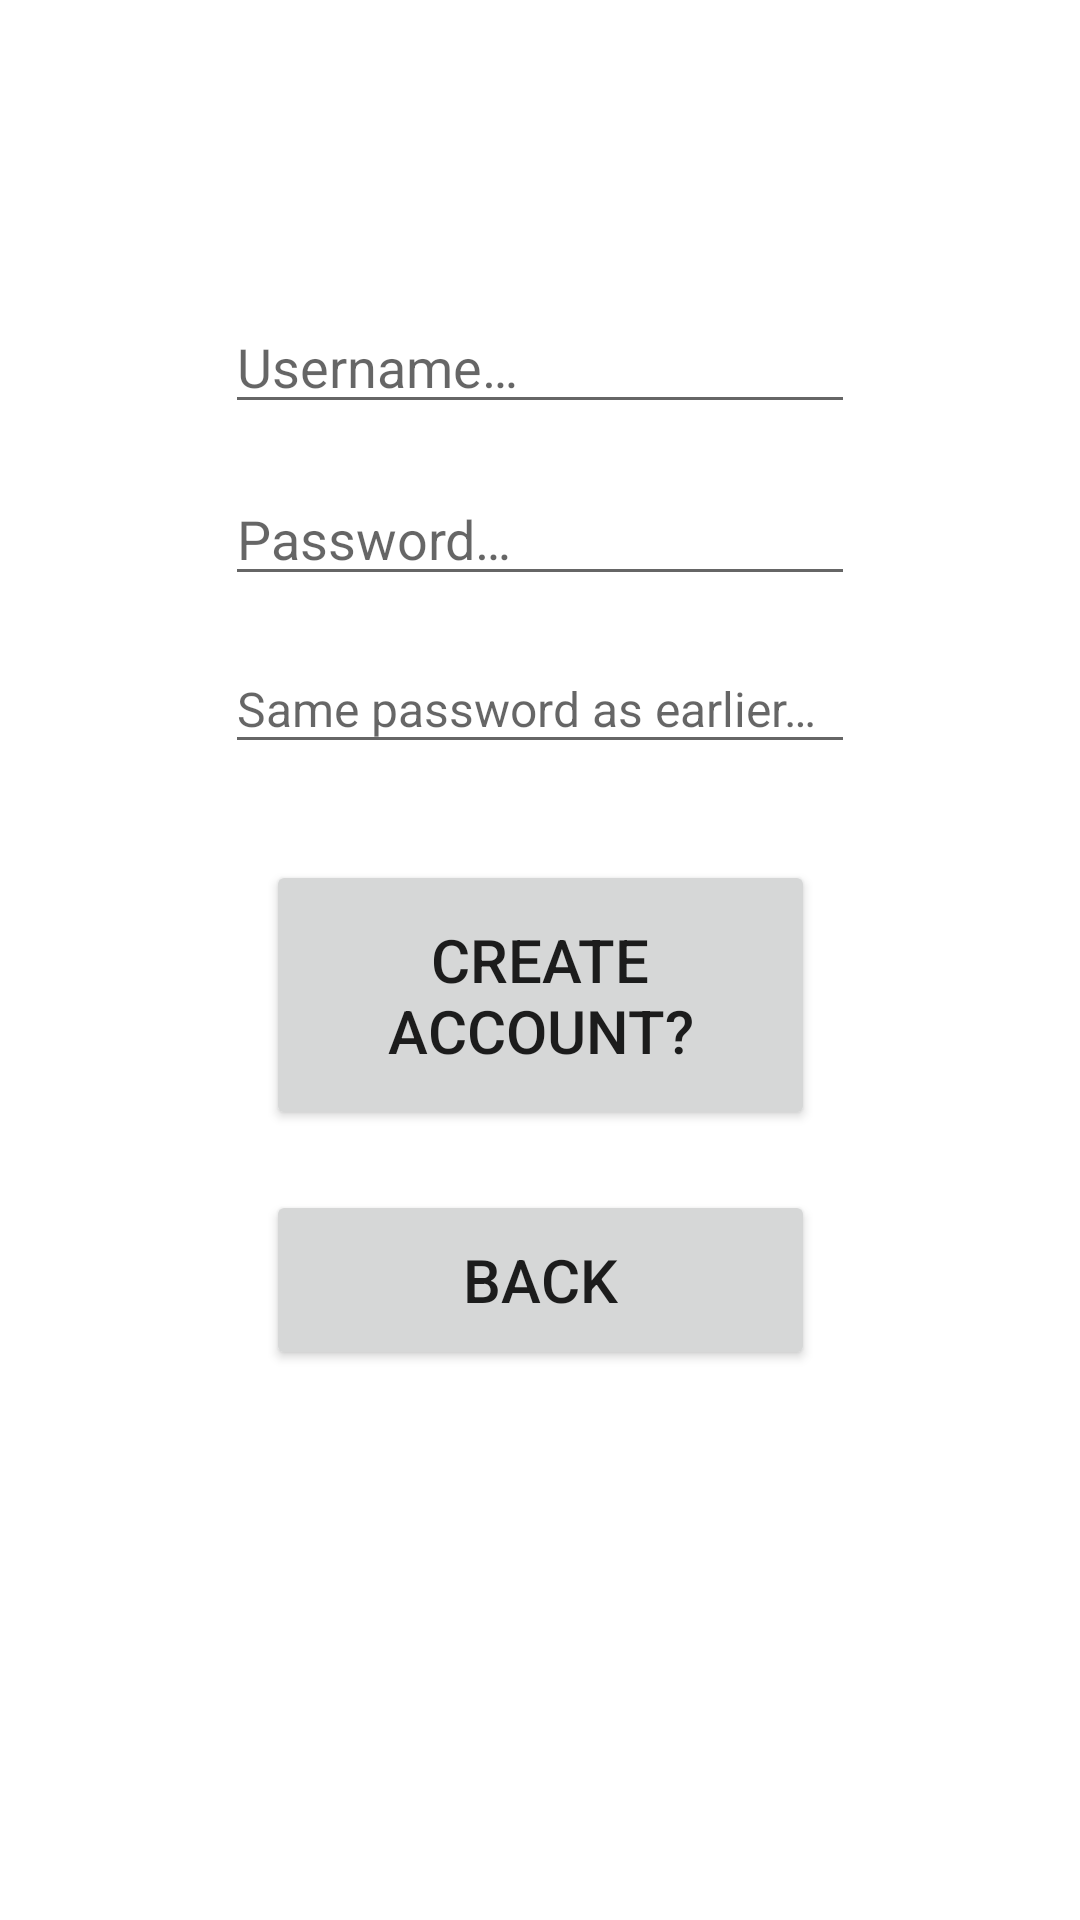

The Android layout XML behind this screen, and the referenced resources:
<!-- AndroidManifest.xml: application theme Theme.TCGDeckBuilderAndManager -->
<!-- res/layout/activity_create_account.xml -->
<?xml version="1.0" encoding="utf-8"?>
<androidx.constraintlayout.widget.ConstraintLayout xmlns:android="http://schemas.android.com/apk/res/android"
    xmlns:app="http://schemas.android.com/apk/res-auto"
    xmlns:tools="http://schemas.android.com/tools"
    android:layout_width="match_parent"
    android:layout_height="match_parent"
    tools:context=".LoginActivity">

    <EditText
        android:id="@+id/editTextNewAccountUserName"
        android:layout_width="wrap_content"
        android:layout_height="wrap_content"
        android:layout_marginTop="100dp"
        android:ems="10"
        android:inputType="text"
        android:hint="@string/hint_username"
        app:layout_constraintEnd_toEndOf="parent"
        app:layout_constraintStart_toStartOf="parent"
        app:layout_constraintTop_toTopOf="parent" />

    <EditText
        android:id="@+id/editTextNewAccountPassword"
        android:layout_width="wrap_content"
        android:layout_height="wrap_content"
        android:layout_marginTop="16dp"
        android:ems="10"
        android:inputType="textPassword"
        android:hint="@string/hint_password"
        app:layout_constraintEnd_toEndOf="parent"
        app:layout_constraintStart_toStartOf="parent"
        app:layout_constraintTop_toBottomOf="@+id/editTextNewAccountUserName" />

    <EditText
        android:id="@+id/editTextNewAccountPasswordAgain"
        android:layout_width="210dp"
        android:layout_height="@dimen/StandardButtonHeight"
        android:layout_marginTop="16dp"
        android:ems="10"
        android:inputType="textPassword"
        android:hint="@string/hint_password2"
        android:textSize="16sp"
        app:layout_constraintEnd_toEndOf="parent"
        app:layout_constraintStart_toStartOf="parent"
        app:layout_constraintTop_toBottomOf="@id/editTextNewAccountPassword" />

    <Button
        android:id="@+id/buttonNewAccountCreation"
        android:layout_width="183dp"
        android:layout_height="90dp"
        android:layout_marginTop="32dp"
        android:text="@string/create_user_button"
        android:textSize="20sp"
        app:layout_constraintEnd_toEndOf="parent"
        app:layout_constraintStart_toStartOf="parent"
        app:layout_constraintTop_toBottomOf="@id/editTextNewAccountPasswordAgain" />

    <Button
        android:id="@+id/buttonBackToLogIn"
        android:layout_width="183dp"
        android:layout_height="60dp"
        android:layout_marginTop="20dp"
        android:text="@string/back_button"
        android:textSize="20sp"
        app:layout_constraintEnd_toEndOf="parent"
        app:layout_constraintStart_toStartOf="parent"
        app:layout_constraintTop_toBottomOf="@id/buttonNewAccountCreation" />


</androidx.constraintlayout.widget.ConstraintLayout>
<!-- resources referenced by this layout -->
<resources>
  <dimen name="StandardButtonHeight">40dp</dimen>
  <string name="back_button">Back</string>
  <string name="create_user_button"> Create account?</string>
  <string name="hint_password">Password…</string>
  <string name="hint_password2">Same password as earlier…</string>
  <string name="hint_username">Username…</string>
  <style name="Theme.TCGDeckBuilderAndManager" parent="Theme.MaterialComponents.DayNight.DarkActionBar">
  
          
          <item name="colorPrimary">@color/purple_500</item>
          <item name="colorPrimaryVariant">@color/purple_700</item>
          <item name="colorOnPrimary">@color/white</item>
          
          <item name="colorSecondary">@color/teal_200</item>
          <item name="colorSecondaryVariant">@color/teal_700</item>
          <item name="colorOnSecondary">@color/black</item>
          
          <item name="android:statusBarColor" tools:targetApi="l">?attr/colorPrimaryVariant</item>
          
  
      </style>
  <!-- not gathered from this repository: default colours our renderer supplied (Android Studio template values) -->
  <color name="purple_500">#FF6200EE</color>
  <color name="purple_700">#FF3700B3</color>
  <color name="teal_200">#FF03DAC5</color>
  <color name="teal_700">#FF018786</color>
  <color name="black">#FF000000</color>
  <color name="white">#FFFFFFFF</color>
</resources>
